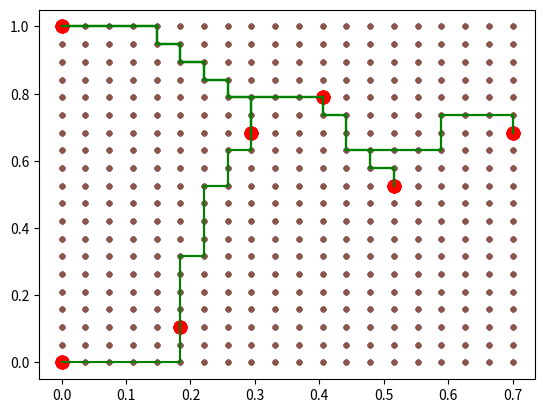

This chart was generated by the following Python code:
from numpy import meshgrid, cumsum, array
import matplotlib.pyplot as plt
from random import random, seed, choice
from collections import Counter

###### VAR GLOB #####

size = 20 # taille maillage
mu = 0.2 # pheromone
dissip = 0.5 # dissipation par tour
Nfourmi = 50 # nb fourmi par maj_colonie
Ntour = 20 # nb de tour avec depot de pheromone

#####################

# proba
# size**2 haut, gauche, bas, droite

def initProba():
	proba = [mu for i in range(4*size*size)] # 4 chemins possible de chaque noeud
	for i in range(size):
		proba[i] = 0 # dessus de la premiere ligne
		proba[i*(size)+ size*size]= 0 # gauche de la premiere colonne
		proba[(i+1)*(size) - 1 + 3*size*size]= 0 # droite de la derniere colonne
		proba[(size-1)*size + i +2*size*size] = 0 # bas de la derniere ligne
	return proba

# Maillage de notre domaine
def mesh(Steiner_points):
	Ndim = len(Steiner_points[0])

	mini = [500 for i in range(Ndim)]
	maxi = [-500 for i in range(Ndim)]

	for X in Steiner_points:
		for i in range(Ndim):
			if X[i] < mini[i] :
				mini[i] = X[i]
			if X[i] > maxi[i] :
				maxi[i] = X[i]

	MeshVect = []
	for i in range(Ndim):
		h = (maxi[i] - mini[i]) / (size-1)
		MeshVect.append([mini[i] + j*h for j in range(size-1)])
		MeshVect[i].append(maxi[i])

	x, y = meshgrid(MeshVect[0], MeshVect[1])

	T = []
	for X in Steiner_points:
		borne = 1000
		new_point = []
		for idx, i in enumerate(MeshVect[0]):
			if abs(X[0]-i) < borne:
				borne = abs(X[0]-i)
				j = idx
		new_point.append(j)
		borne = 1000
		for idx, i in enumerate(MeshVect[1]):
			if abs(X[1]-i) < borne:
				borne = abs(X[1]-i)
				j = idx
		new_point.append(j)
		T.append(new_point)

	return (x,y, MeshVect, T) # maillage x, maillage y, vecteur de maille, ...
	# ... position matriciel des terminaux

# affichage de la matrice proba
def print_matrix_proba(matrice, taille):
	for i in range(4*taille):
		for j in range(taille):
			print(matrice[i*taille + j], end =' ')
		print()

# simulation du trajet d'une fourmi
def cheminFourmi(coord_fourmi, proba, term):

	depart = choice(coord_fourmi) # position random dans la colonie au depart
	vertex_visite = coord_fourmi.copy() # elle ne se deplace pas dans la colonie
	chemin = [depart] # point de depart
	orientation = []
	v = chemin[-1]
	while(True):
		case = v[1]*(size) + v[0]
		proba_local = [proba[case + i*size*size] for i in range(4)]
		P_max = sum(proba_local)
		max_it = 0
		while(True):
			if max_it > 20 : # on est bloque
				chemin.pop() # On reste pas ici
				if(len(orientation)>0): # attention sur Steiner point on peut etre bloque
					orientation.pop()
				else :
					# Steiner point bloquant on annule tout on restart la fourmi
					return cheminFourmi(coord_fourmi, proba, term)
				v = chemin[-1] # On est mieux ici
				case = v[1]*(size) + v[0]
				proba_local = [proba[case + i*size*size] for i in range(4)]
				P_max = sum(proba_local)
				max_it = 0
			choix = random()*P_max
			for idx, i in enumerate(cumsum(proba_local)):
				if choix <= i :
					break
			if idx ==0 :
				w = [v[0], v[1]-1]
			elif idx ==1 :
				w = [v[0]-1, v[1]]
			elif idx ==2 :
				w = [v[0], v[1]+1]
			elif idx ==3 :
				w = [v[0]+1, v[1]]
			else :
				print("ERREUR PROBA >>>")
				return

			if(w not in vertex_visite):
				break
			max_it+=1

		v=w
		chemin.append(v)
		orientation.append(idx)
		vertex_visite.append(v)
		if(v in term):
			break
	return chemin, orientation # chemin de la fourmi + orientation (1, 2, 3 ou 4)

# affiche un chemin
def afficher_chemin(MeshVect, x, y, liste_chemin, T):

	plt.scatter(x, y, s = 10)
	plt.scatter([MeshVect[0][i[0]] for i in T],[MeshVect[1][i[1]] for i in T], s = 80, c = 'red')
	for chemin in liste_chemin:
		for i in range(len(chemin)-1) :
			X1, X2 = chemin[i], chemin[i+1]
			plt.plot([MeshVect[0][X1[0]], MeshVect[0][X2[0]]], [MeshVect[1][X1[1]], MeshVect[1][X2[1]]], c='g' )
	plt.show()
	return

# depot et dissipation de pheromone des N fourmis
def maj_proba(proba, liste_chemin, liste_orientation):
	for i in range(len(proba)):
	 	proba[i] = proba[i]*dissip
	for I, CheminI in enumerate(liste_chemin):
		concentration = float(len(CheminI))
		for J, OrientationJ in enumerate(liste_orientation[I]):
			proba[CheminI[J][1]*size + CheminI[J][0] + OrientationJ * size * size] += 5 * mu/concentration
	return

# aggrandissement de la colonie a la fin dun tour
def maj_colonie(colonie, best_path):
	colonie.extend(best_path)

if __name__ == '__main__':

	seed(1)

	X = [[0.0,1.0], [0.0,0.], [0.5, 0.5], [0.4, 0.8], [0.7,0.7], [0.2,0.1], [ 0.3,0.7]]
	(x, y, MeshVect, T) = mesh(X)


	colonie = [T[0]]
	plot_chemin = []
	#moyenne = []
	for arete in range(len(X)-1):
		edge = initProba()
		print(colonie)
		for j in range(Ntour):
			liste_chemin = []
			liste_direction = []
			for i in range(Nfourmi):
				chemin, direction = cheminFourmi(colonie, edge, T)
				liste_chemin.append(chemin)
				liste_direction.append(direction)
			#moyenne.append(sum([len(c) for c in liste_chemin])/Nfourmi)
			maj_proba(edge, liste_chemin, liste_direction)
		longueur_chemins = [len(c) for c in liste_chemin]
		idx = longueur_chemins.index(min(longueur_chemins))
		best_path = liste_chemin[idx]
		plot_chemin.append(best_path)
		afficher_chemin(MeshVect, x, y, plot_chemin, T)
		maj_colonie(colonie, best_path)

	# X= [[0.0,0.0], [0.25,0.5]]
	# (x, y, MeshVect, T) = mesh(X)
	# colonie = [T[0]]
	# plot_chemin = []
	# edge = initProba()
	# for j in range(Ntour):
	# 	plot_chemin = []
	# 	liste_chemin = []
	# 	liste_direction = []
	# 	for i in range(Nfourmi):
	# 		chemin, direction = cheminFourmi(colonie, edge, T)
	# 		liste_chemin.append(chemin)
	# 		liste_direction.append(direction)
	# 	#moyenne.append(sum([len(c) for c in liste_chemin])/Nfourmi)
	# 	maj_proba(edge, liste_chemin, liste_direction)
	# 	chemin, direction = cheminFourmi(colonie, edge, T)
	# 	plot_chemin.append(chemin)
	# 	afficher_chemin(MeshVect, x, y, plot_chemin, T)
